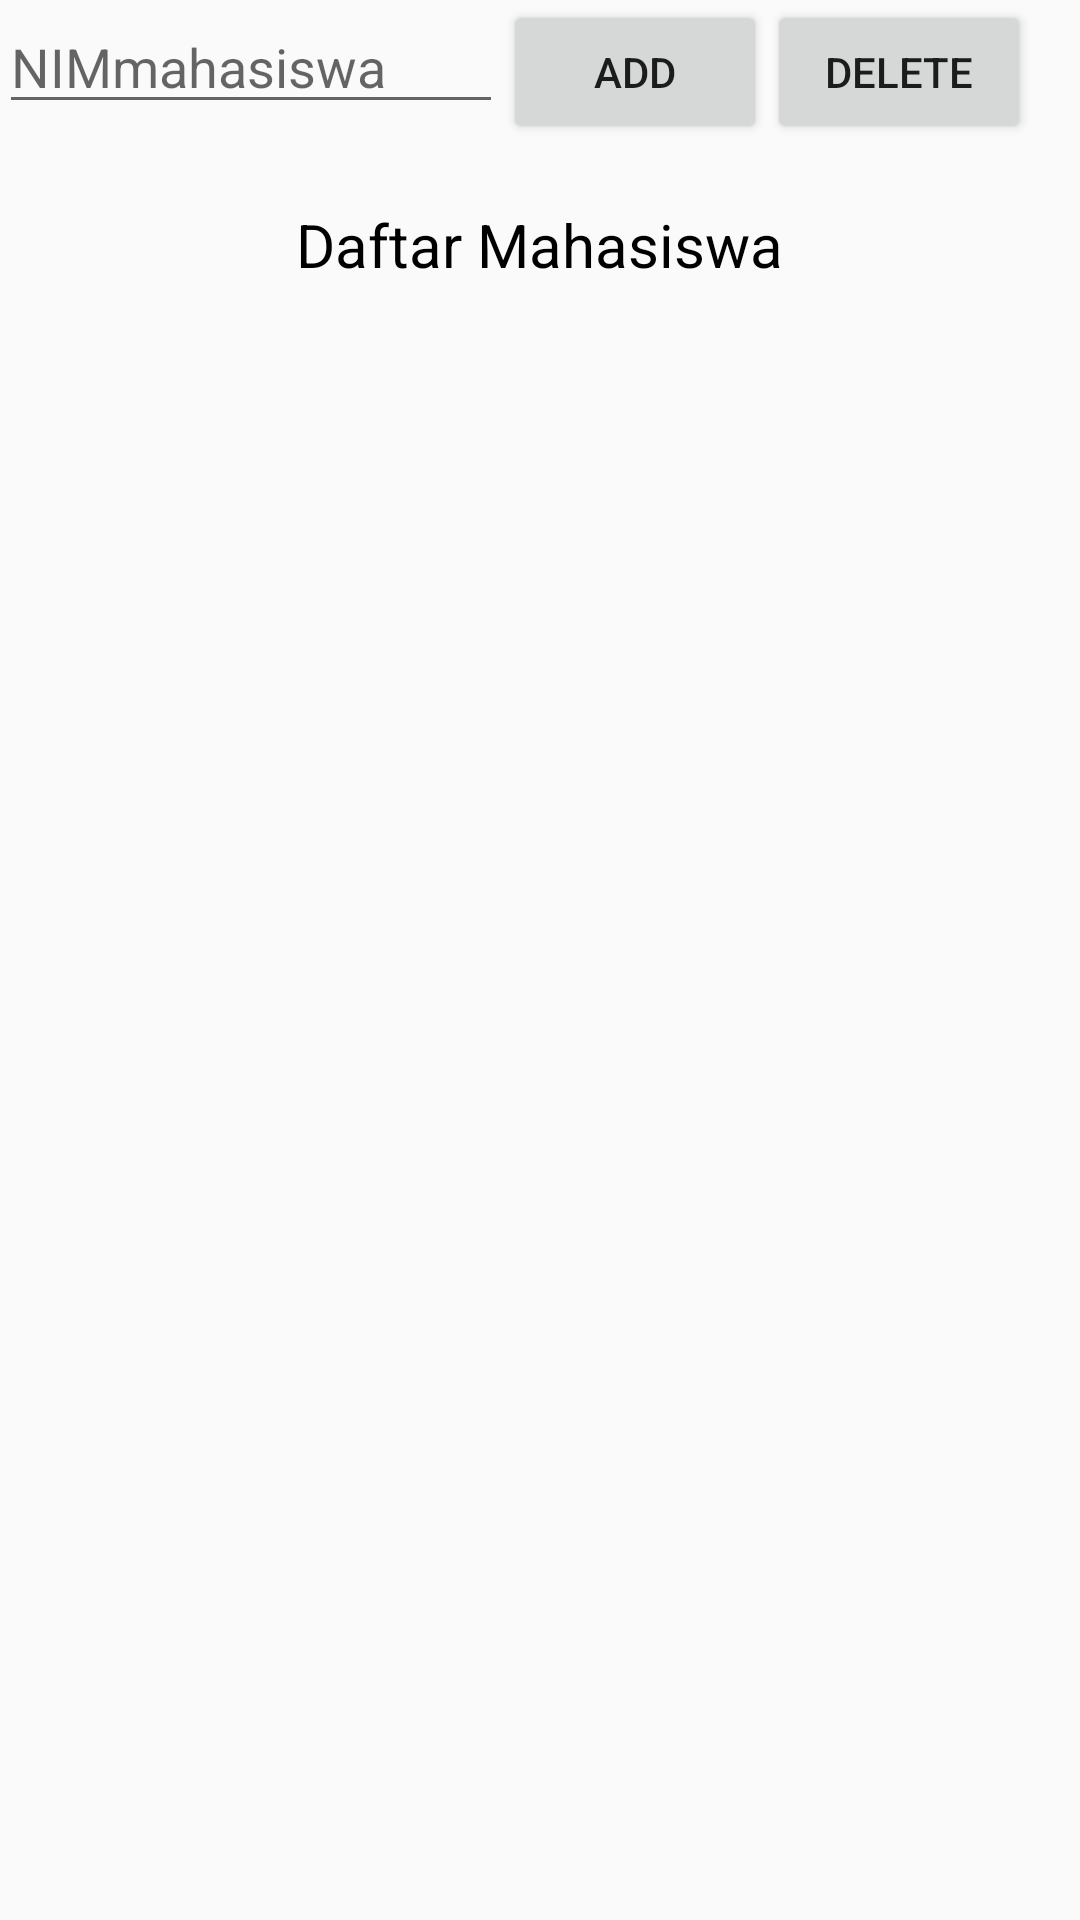

This screen was rendered from an Android layout file. Write that file and the resources it references.
<!-- AndroidManifest.xml: application theme AppTheme -->
<!-- res/layout/activity_dosen_kelola_mahasiswa.xml -->
<?xml version="1.0" encoding="utf-8"?>
<RelativeLayout xmlns:android="http://schemas.android.com/apk/res/android"
    xmlns:tools="http://schemas.android.com/tools"
    android:layout_width="match_parent"
    android:layout_height="match_parent"
    android:paddingBottom="@dimen/activity_vertical_margin"
    android:paddingLeft="@dimen/activity_horizontal_margin"
    android:paddingRight="@dimen/activity_horizontal_margin"
    android:paddingTop="@dimen/activity_vertical_margin"
    tools:context="riksameidy.com.latihan_bareng1.DosenKelolaMahasiswa">

    <LinearLayout
        android:layout_width="match_parent"
        android:layout_height="match_parent"
        android:orientation="vertical">

        <LinearLayout
            android:layout_width="wrap_content"
            android:layout_height="wrap_content"
            android:orientation="horizontal">


            <EditText
                android:layout_width="wrap_content"
                android:layout_height="wrap_content"
                android:inputType="textPersonName"
                android:hint="@string/nimmahasiswa"
                android:ems="8"
                android:id="@+id/nimMhsDiDosenKelolaMahasiswa" />

            <Button
                android:layout_width="wrap_content"
                android:layout_height="wrap_content"
                android:text="@string/add"
                android:id="@+id/addMhsBaru"/>

            <Button
                android:layout_width="wrap_content"
                android:layout_height="wrap_content"
                android:text="@string/delete"
                android:id="@+id/deleteMhs"/>

        </LinearLayout>

        <TextView
            android:layout_width="wrap_content"
            android:layout_height="wrap_content"
            android:text="@string/daftar_mahasiswa"
            android:textColor="@color/text"
            android:textSize="20sp"
            android:layout_gravity="center"
            android:layout_marginTop="20dp"
            />

        <ListView
            android:layout_width="wrap_content"
            android:layout_height="wrap_content"
            android:id="@+id/listMahasiswaDiDosenKelolaMhs" />


    </LinearLayout>

</RelativeLayout>
<!-- resources referenced by this layout -->
<resources>
  <color name="text">#000000</color>
  <string name="add">Add</string>
  <string name="daftar_mahasiswa">Daftar Mahasiswa</string>
  <string name="delete">Delete</string>
  <string name="nimmahasiswa">NIMmahasiswa</string>
  <style name="AppTheme" parent="Theme.AppCompat.Light.DarkActionBar">
          
          <item name="colorPrimary">@color/colorPrimary</item>
          <item name="colorPrimaryDark">@color/colorPrimaryDark</item>
          <item name="colorAccent">@color/colorAccent</item>
  
      </style>
  <color name="colorPrimary">#00796B</color>
  <color name="colorPrimaryDark">#004D40</color>
  <color name="colorAccent">#009688</color>
</resources>
